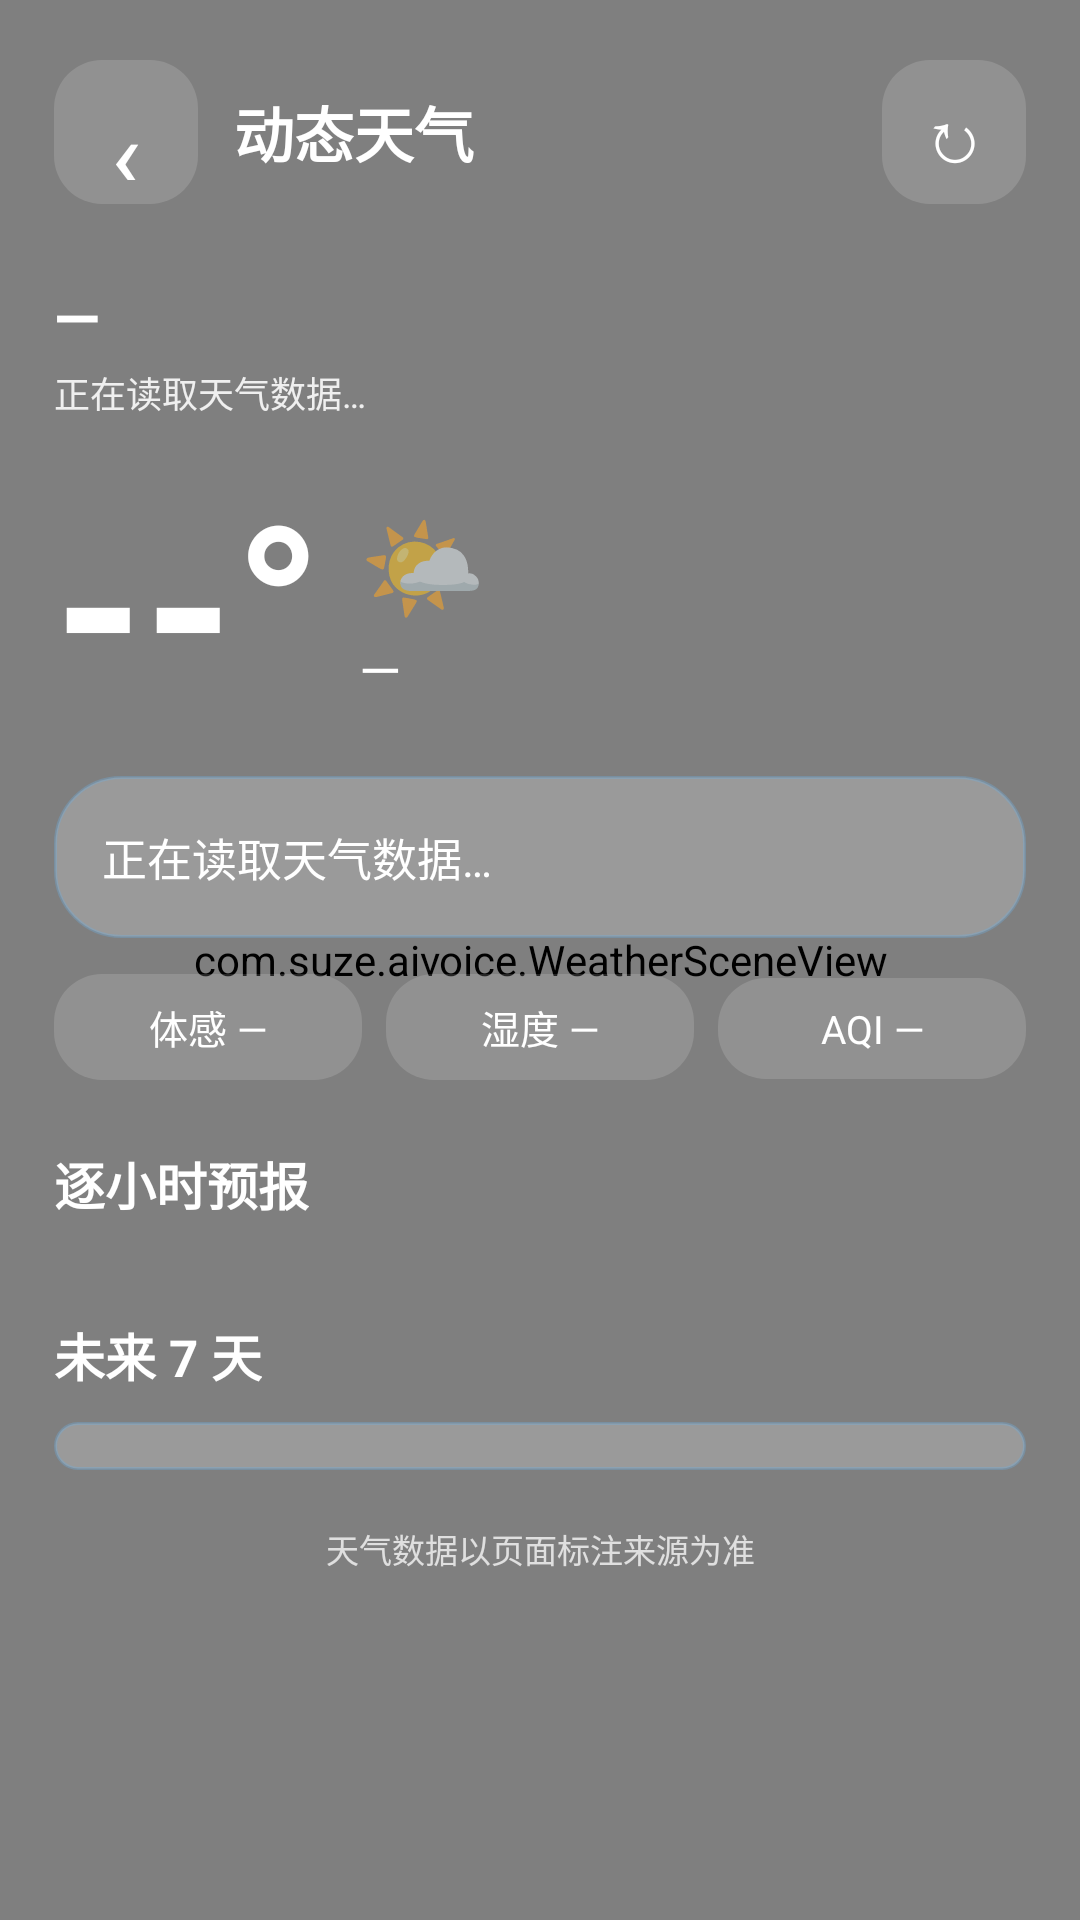

This screen was rendered from an Android layout file. Write that file and the resources it references.
<!-- AndroidManifest.xml: application theme Theme.AIVoice -->
<!-- res/layout/activity_weather.xml -->
<?xml version="1.0" encoding="utf-8"?>
<FrameLayout xmlns:android="http://schemas.android.com/apk/res/android"
    android:layout_width="match_parent" android:layout_height="match_parent">
    <com.suze.aivoice.WeatherSceneView android:id="@+id/weatherScene"
        android:layout_width="match_parent" android:layout_height="match_parent" />
    <ScrollView android:layout_width="match_parent" android:layout_height="match_parent"
        android:fillViewport="true" android:clipToPadding="false">
        <LinearLayout android:layout_width="match_parent" android:layout_height="wrap_content"
            android:orientation="vertical" android:paddingStart="18dp" android:paddingEnd="18dp"
            android:paddingTop="18dp" android:paddingBottom="28dp">
            <LinearLayout android:layout_width="match_parent" android:layout_height="52dp"
                android:gravity="center_vertical" android:orientation="horizontal">
                <TextView android:id="@+id/btnWeatherBack" android:layout_width="48dp" android:layout_height="48dp"
                    android:gravity="center" android:background="@drawable/weather_chip" android:text="‹"
                    android:textColor="@color/white" android:textSize="34sp" android:contentDescription="@string/weather_back"/>
                <TextView android:layout_width="0dp" android:layout_height="wrap_content" android:layout_weight="1"
                    android:layout_marginStart="12dp" android:text="@string/weather_title" android:textColor="@color/white"
                    android:textSize="20sp" android:textStyle="bold"/>
                <TextView android:id="@+id/btnWeatherRefresh" android:layout_width="48dp" android:layout_height="48dp"
                    android:gravity="center" android:background="@drawable/weather_chip" android:text="↻"
                    android:textColor="@color/white" android:textSize="24sp" android:contentDescription="@string/weather_refresh"/>
            </LinearLayout>
            <TextView android:id="@+id/tvWeatherPlace" android:layout_width="wrap_content" android:layout_height="wrap_content"
                android:layout_marginTop="22dp" android:text="—" android:textColor="@color/white" android:textSize="20sp" android:textStyle="bold"/>
            <TextView android:id="@+id/tvWeatherUpdated" android:layout_width="wrap_content" android:layout_height="wrap_content"
                android:layout_marginTop="3dp" android:text="@string/weather_loading" android:textColor="#DFFFFFFF" android:textSize="12sp"/>
            <LinearLayout android:layout_width="match_parent" android:layout_height="wrap_content" android:gravity="center_vertical"
                android:orientation="horizontal" android:layout_marginTop="10dp">
                <TextView android:id="@+id/tvWeatherTemp" android:layout_width="wrap_content" android:layout_height="wrap_content"
                    android:text="--°" android:textColor="@color/white" android:textSize="76sp" android:textStyle="bold"/>
                <LinearLayout android:layout_width="wrap_content" android:layout_height="wrap_content" android:orientation="vertical" android:layout_marginStart="12dp">
                    <TextView android:id="@+id/tvWeatherIcon" android:layout_width="wrap_content" android:layout_height="wrap_content" android:text="🌤️" android:textSize="34sp"/>
                    <TextView android:id="@+id/tvWeatherDesc" android:layout_width="wrap_content" android:layout_height="wrap_content" android:text="—" android:textColor="@color/white" android:textSize="18sp"/>
                </LinearLayout>
            </LinearLayout>
            <TextView android:id="@+id/tvWeatherMinutely" android:layout_width="match_parent" android:layout_height="wrap_content"
                android:layout_marginTop="8dp" android:background="@drawable/weather_glass_card" android:padding="16dp"
                android:text="@string/weather_loading" android:textColor="@color/white" android:textSize="15sp" android:lineSpacingExtra="3dp"/>
            <LinearLayout android:layout_width="match_parent" android:layout_height="wrap_content" android:orientation="horizontal" android:layout_marginTop="12dp">
                <TextView android:id="@+id/tvWeatherFeels" android:layout_width="0dp" android:layout_height="wrap_content" android:layout_weight="1" android:background="@drawable/weather_chip" android:gravity="center" android:text="体感 —" android:textColor="@color/white" android:textSize="13sp"/>
                <TextView android:id="@+id/tvWeatherHumidity" android:layout_width="0dp" android:layout_height="wrap_content" android:layout_weight="1" android:layout_marginStart="8dp" android:background="@drawable/weather_chip" android:gravity="center" android:text="湿度 —" android:textColor="@color/white" android:textSize="13sp"/>
                <TextView android:id="@+id/tvWeatherAqi" android:layout_width="0dp" android:layout_height="wrap_content" android:layout_weight="1" android:layout_marginStart="8dp" android:background="@drawable/weather_chip" android:gravity="center" android:text="AQI —" android:textColor="@color/white" android:textSize="13sp"/>
            </LinearLayout>
            <TextView android:layout_width="wrap_content" android:layout_height="wrap_content" android:layout_marginTop="22dp" android:text="@string/weather_hourly" android:textColor="@color/white" android:textSize="17sp" android:textStyle="bold"/>
            <HorizontalScrollView android:layout_width="match_parent" android:layout_height="wrap_content" android:layout_marginTop="10dp" android:scrollbars="none">
                <LinearLayout android:id="@+id/hourlyContainer" android:layout_width="wrap_content" android:layout_height="wrap_content" android:orientation="horizontal"/>
            </HorizontalScrollView>
            <TextView android:layout_width="wrap_content" android:layout_height="wrap_content" android:layout_marginTop="22dp" android:text="@string/weather_daily" android:textColor="@color/white" android:textSize="17sp" android:textStyle="bold"/>
            <LinearLayout android:id="@+id/dailyContainer" android:layout_width="match_parent" android:layout_height="wrap_content" android:layout_marginTop="10dp" android:orientation="vertical" android:background="@drawable/weather_glass_card" android:padding="8dp"/>
            <TextView android:id="@+id/tvWeatherAlert" android:layout_width="match_parent" android:layout_height="wrap_content" android:layout_marginTop="14dp" android:background="@drawable/weather_glass_card" android:padding="14dp" android:textColor="@color/white" android:textSize="13sp" android:visibility="gone"/>
            <TextView android:layout_width="match_parent" android:layout_height="wrap_content" android:layout_marginTop="18dp" android:gravity="center" android:text="@string/weather_source" android:textColor="#BFFFFFFF" android:textSize="11sp"/>
        </LinearLayout>
    </ScrollView>
</FrameLayout>
<!-- resources referenced by this layout -->
<resources>
  <color name="white">#FFFFFF</color>
  <!-- drawable weather_chip (drawable) -->
  <?xml version="1.0" encoding="utf-8"?>
  <shape xmlns:android="http://schemas.android.com/apk/res/android" android:shape="rectangle">
      <solid android:color="#24FFFFFF" />
      <corners android:radius="16dp" />
      <padding android:left="12dp" android:top="8dp" android:right="12dp" android:bottom="8dp" />
  </shape>
  <!-- drawable weather_glass_card (drawable) -->
  <?xml version="1.0" encoding="utf-8"?>
  <shape xmlns:android="http://schemas.android.com/apk/res/android" android:shape="rectangle">
      <solid android:color="#35FFFFFF" />
      <stroke android:width="1dp" android:color="#5A6FAEDC" />
      <corners android:radius="22dp" />
  </shape>
  <string name="weather_back">返回</string>
  <string name="weather_daily">未来 7 天</string>
  <string name="weather_hourly">逐小时预报</string>
  <string name="weather_loading">正在读取天气数据…</string>
  <string name="weather_refresh">刷新天气</string>
  <string name="weather_source">天气数据以页面标注来源为准</string>
  <string name="weather_title">动态天气</string>
  <style name="Theme.AIVoice" parent="Theme.MaterialComponents.DayNight.NoActionBar">
          <item name="colorPrimary">@color/mist_accent</item>
          <item name="colorPrimaryVariant">@color/mist_accent_light</item>
          <item name="colorOnPrimary">@color/mist_text_on_accent</item>
          <item name="colorSecondary">@color/mist_accent_light</item>
          <item name="android:statusBarColor" tools:targetApi="l">@color/mist_status_bar</item>
          <item name="android:windowLightStatusBar" tools:targetApi="m">true</item>
          <item name="android:navigationBarColor" tools:targetApi="l">@color/mist_nav_bar</item>
          <item name="android:windowLightNavigationBar" tools:targetApi="o_mr1">true</item>
          <item name="android:windowBackground">@drawable/mist_page_bg</item>
          <item name="android:windowDrawsSystemBarBackgrounds" tools:targetApi="l">true</item>
      </style>
  <color name="mist_accent">#2E8BD6</color>
  <color name="mist_accent_light">#5FAEE8</color>
  <color name="mist_text_on_accent">#FFFFFF</color>
  <color name="mist_status_bar">#F0F8FF</color>
  <color name="mist_nav_bar">#FFFFFF</color>
  <!-- drawable mist_page_bg (drawable) -->
  <?xml version="1.0" encoding="utf-8"?>
  <layer-list xmlns:android="http://schemas.android.com/apk/res/android">
      
      <item>
          <shape android:shape="rectangle">
              <gradient
                  android:type="linear"
                  android:angle="270"
                  android:startColor="#F6FBFF"
                  android:centerColor="#E9F4FE"
                  android:endColor="#DCEBFA" />
          </shape>
      </item>
      
      <item>
          <shape android:shape="rectangle">
              <gradient
                  android:type="radial"
                  android:gradientRadius="60%p"
                  android:centerX="0.18"
                  android:centerY="0.12"
                  android:startColor="#99FFFFFF"
                  android:centerColor="#4DFFFFFF"
                  android:endColor="#00FFFFFF" />
          </shape>
      </item>
      
      <item>
          <shape android:shape="rectangle">
              <gradient
                  android:type="radial"
                  android:gradientRadius="55%p"
                  android:centerX="0.88"
                  android:centerY="0.82"
                  android:startColor="#4D7FC1EA"
                  android:centerColor="#267FC1EA"
                  android:endColor="#007FC1EA" />
          </shape>
      </item>
  </layer-list>
</resources>
